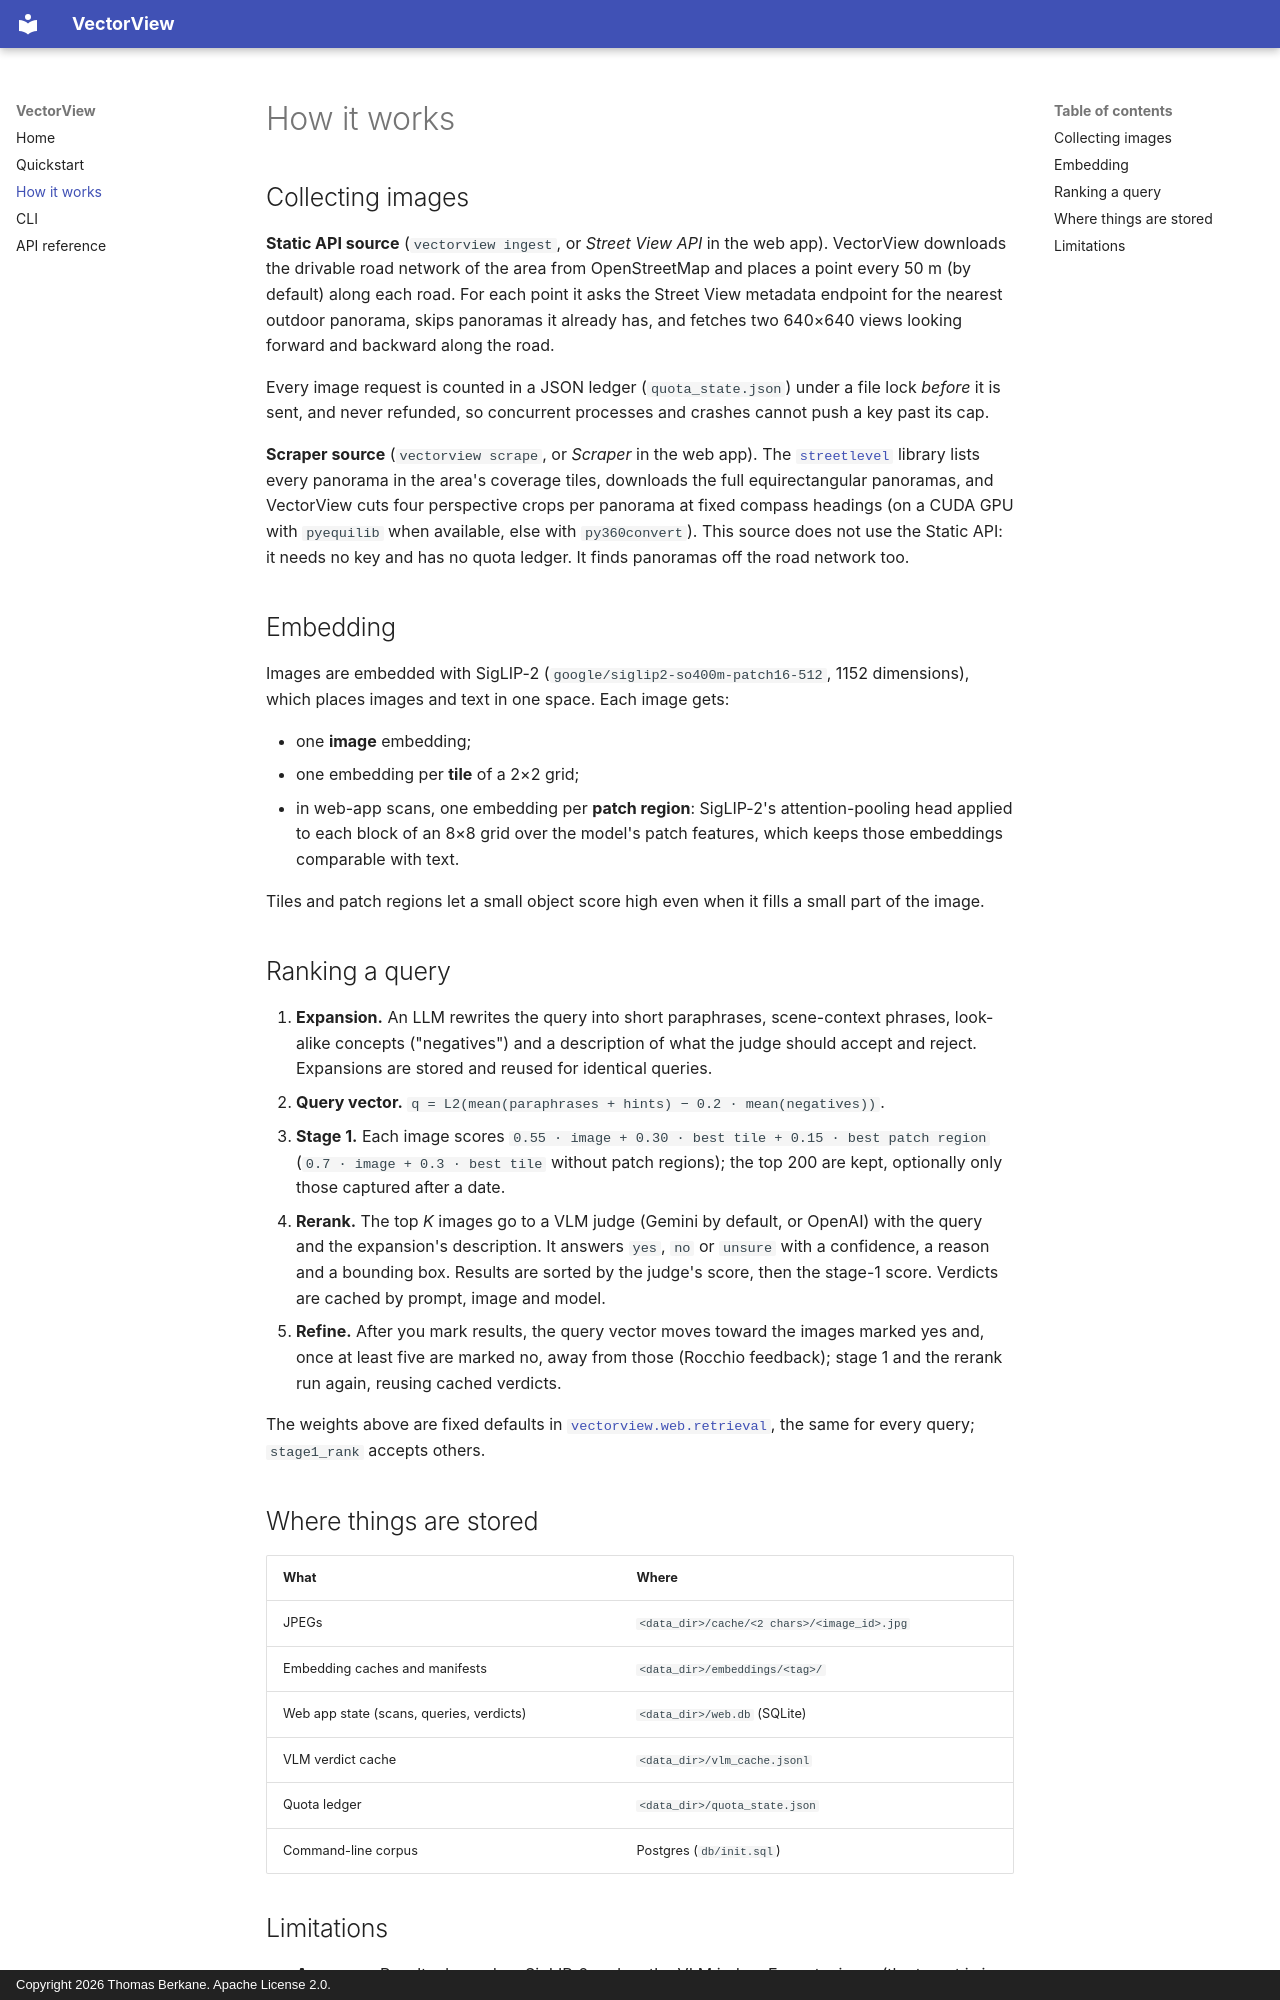

repository: tberkane/VectorView · page: concepts/index.html · generator: mkdocs · copyright: Copyright 2026 Thomas Berkane. Apache License 2.0.

# How it works

## Collecting images

**Static API source** (`vectorview ingest`, or *Street View API* in the web app). VectorView downloads
the drivable road network of the area from OpenStreetMap and places a point every 50 m (by default)
along each road. For each point it asks the Street View metadata endpoint for the nearest outdoor
panorama, skips panoramas it already has, and fetches two 640×640 views looking forward and backward
along the road.

Every image request is counted in a JSON ledger (`quota_state.json`) under a file lock *before* it is
sent, and never refunded, so concurrent processes and crashes cannot push a key past its cap.

**Scraper source** (`vectorview scrape`, or *Scraper* in the web app). The
[`streetlevel`](https://github.com/sk-zk/streetlevel) library lists every panorama in the area's
coverage tiles, downloads the full equirectangular panoramas, and VectorView cuts four perspective
crops per panorama at fixed compass headings (on a CUDA GPU with `pyequilib` when available, else
with `py360convert`). This source does not use the Static API: it needs no key and has no quota
ledger. It finds panoramas off the road network too.

## Embedding

Images are embedded with SigLIP-2 (`google/siglip2-so400m-patch16-512`, 1152 dimensions), which
places images and text in one space. Each image gets:

- one **image** embedding;
- one embedding per **tile** of a 2×2 grid;
- in web-app scans, one embedding per **patch region**: SigLIP-2's attention-pooling head applied to
  each block of an 8×8 grid over the model's patch features, which keeps those embeddings comparable
  with text.

Tiles and patch regions let a small object score high even when it fills a small part of the image.

## Ranking a query

1. **Expansion.** An LLM rewrites the query into short paraphrases, scene-context phrases, look-alike
   concepts ("negatives") and a description of what the judge should accept and reject. Expansions
   are stored and reused for identical queries.
2. **Query vector.** `q = L2(mean(paraphrases + hints) − 0.2 · mean(negatives))`.
3. **Stage 1.** Each image scores `0.55 · image + 0.30 · best tile + 0.15 · best patch region`
   (`0.7 · image + 0.3 · best tile` without patch regions); the top 200 are kept, optionally only
   those captured after a date.
4. **Rerank.** The top *K* images go to a VLM judge (Gemini by default, or OpenAI) with the query and
   the expansion's description. It answers `yes`, `no` or `unsure` with a confidence, a reason and a
   bounding box. Results are sorted by the judge's score, then the stage-1 score. Verdicts are cached
   by prompt, image and model.
5. **Refine.** After you mark results, the query vector moves toward the images marked yes and, once
   at least five are marked no, away from those (Rocchio feedback); stage 1 and the rerank run again,
   reusing cached verdicts.

The weights above are fixed defaults in [`vectorview.web.retrieval`](api.md#vectorview.web.retrieval),
the same for every query; `stage1_rank` accepts others.

## Where things are stored

| What | Where |
|---|---|
| JPEGs | `<data_dir>/cache/<2 chars>/<image_id>.jpg` |
| Embedding caches and manifests | `<data_dir>/embeddings/<tag>/` |
| Web app state (scans, queries, verdicts) | `<data_dir>/web.db` (SQLite) |
| VLM verdict cache | `<data_dir>/vlm_cache.jsonl` |
| Quota ledger | `<data_dir>/quota_state.json` |
| Command-line corpus | Postgres (`db/init.sql`) |
